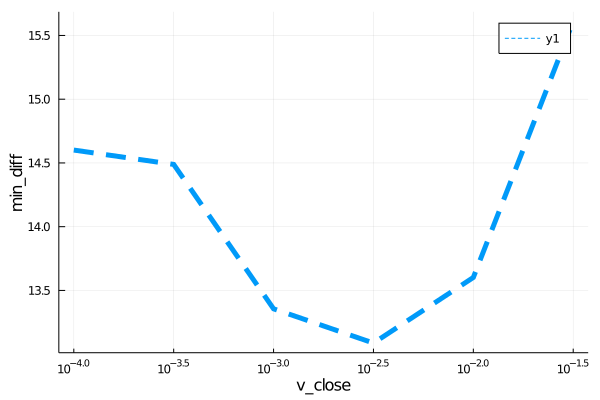

The data file committed next to this chart (first rows):
para, error
0.0001, 14.6
0.0003162, 14.49
0.001, 13.36
0.003162, 13.09
0.01, 13.6
0.03162, 15.61
